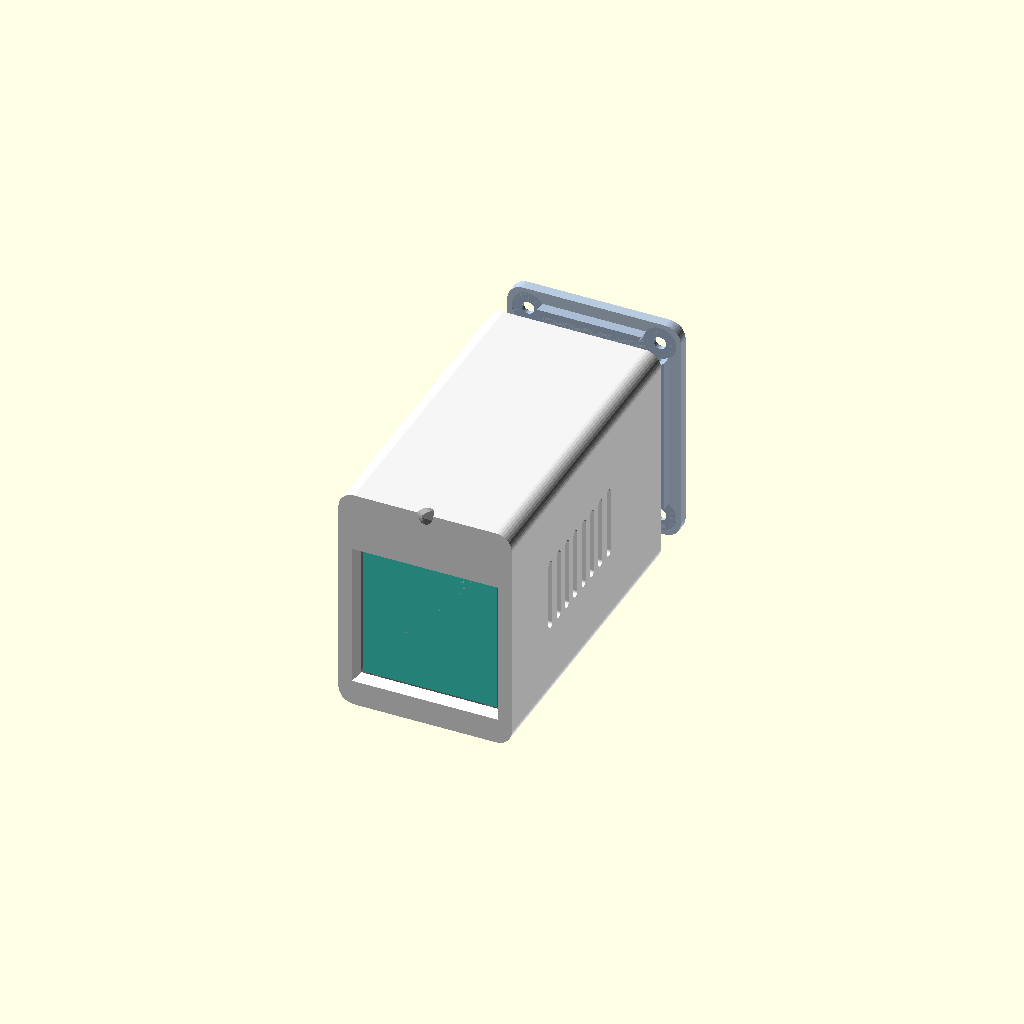
Cell 1 — every parameter at its default value.
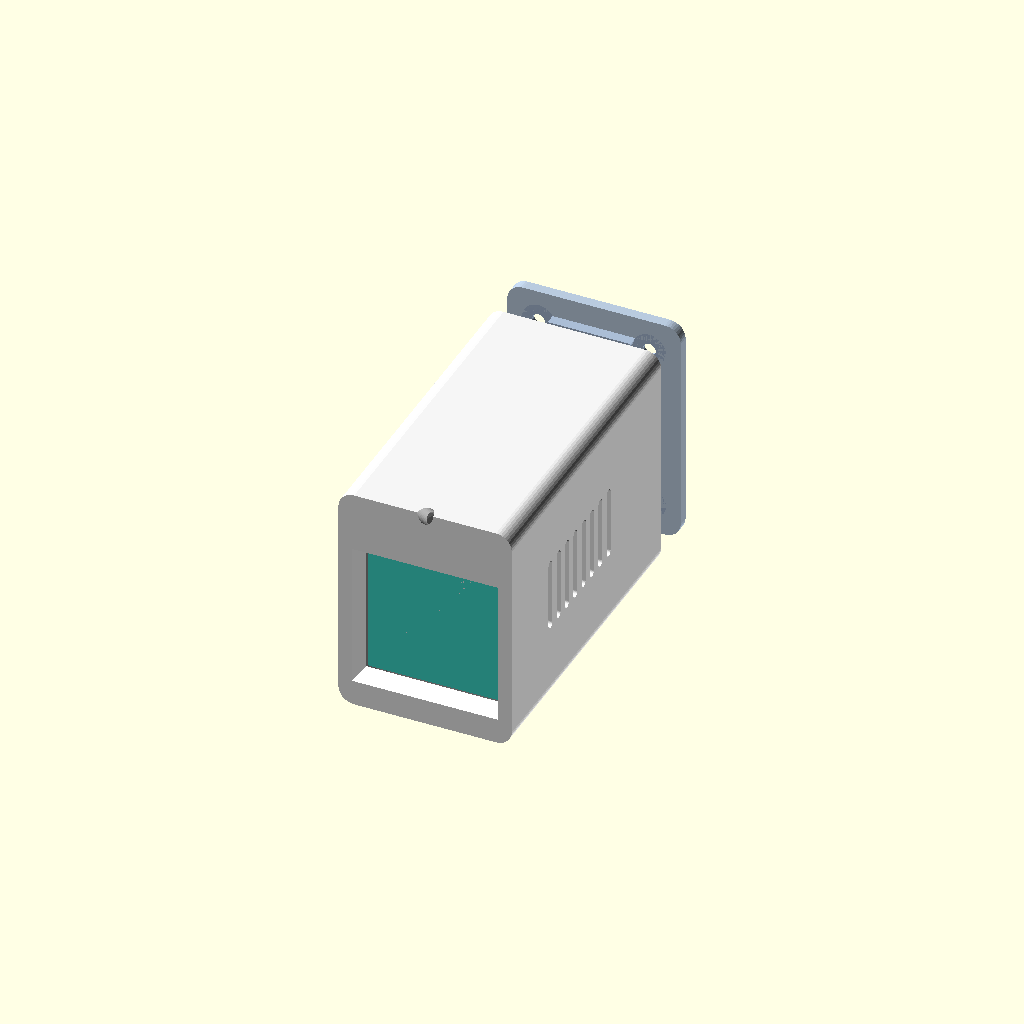
Cell 2 — T set to 4, the other parameters unchanged.
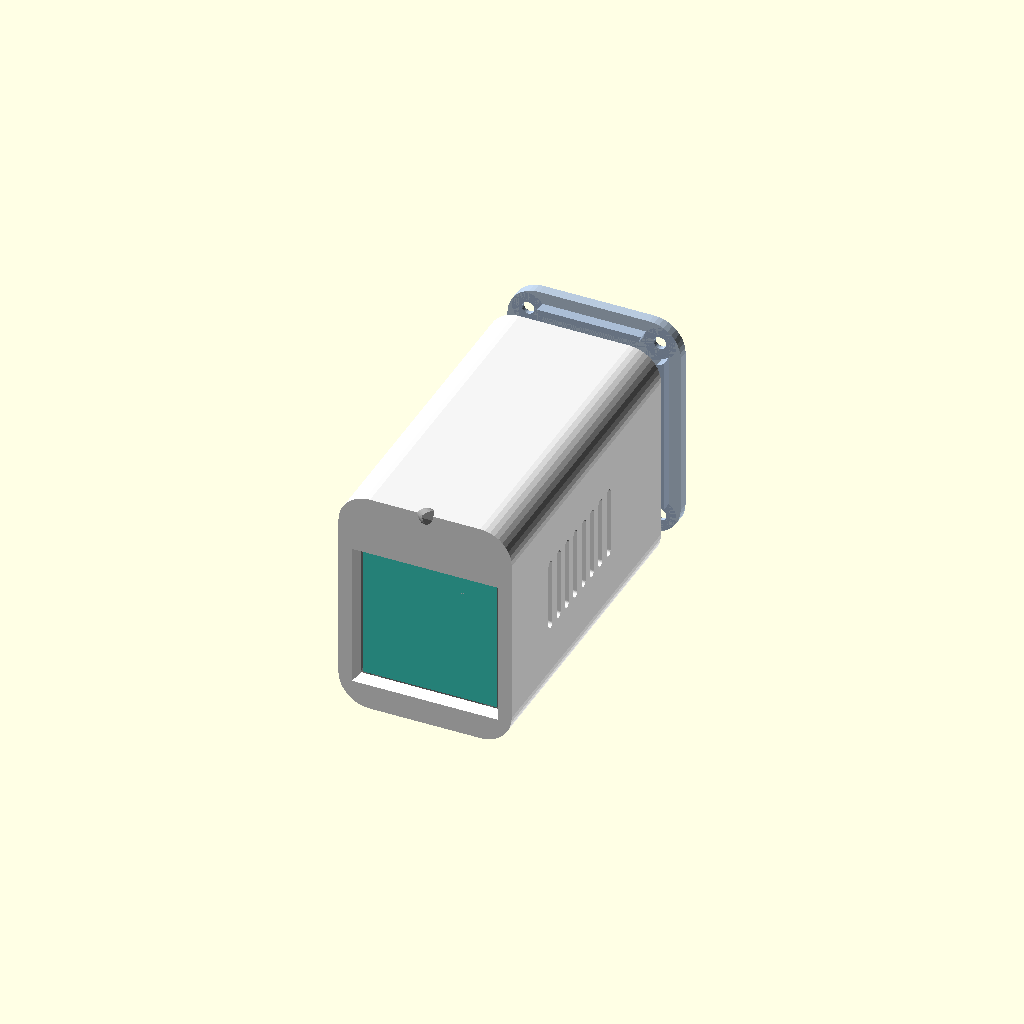
Cell 3: the same model with R = 6.
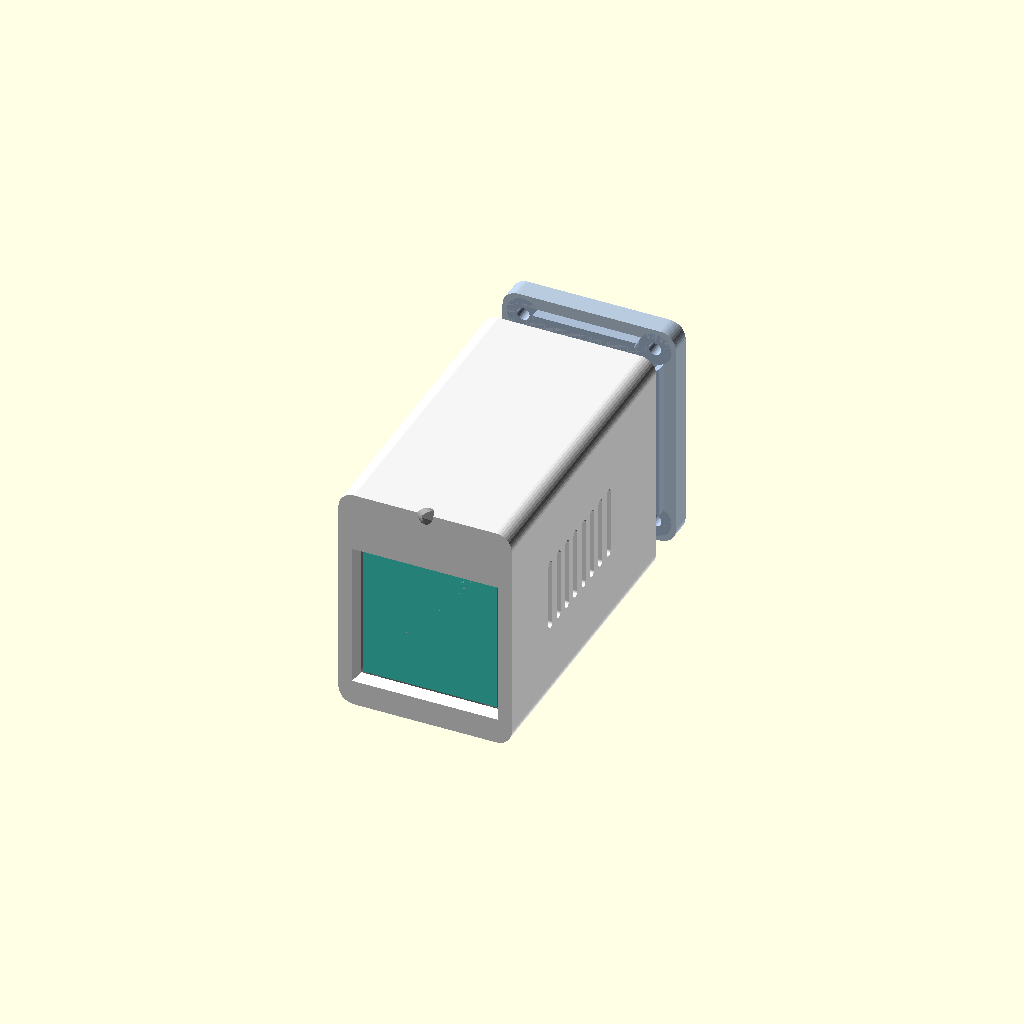
Cell 4 — lid_t set to 4, the other parameters unchanged.
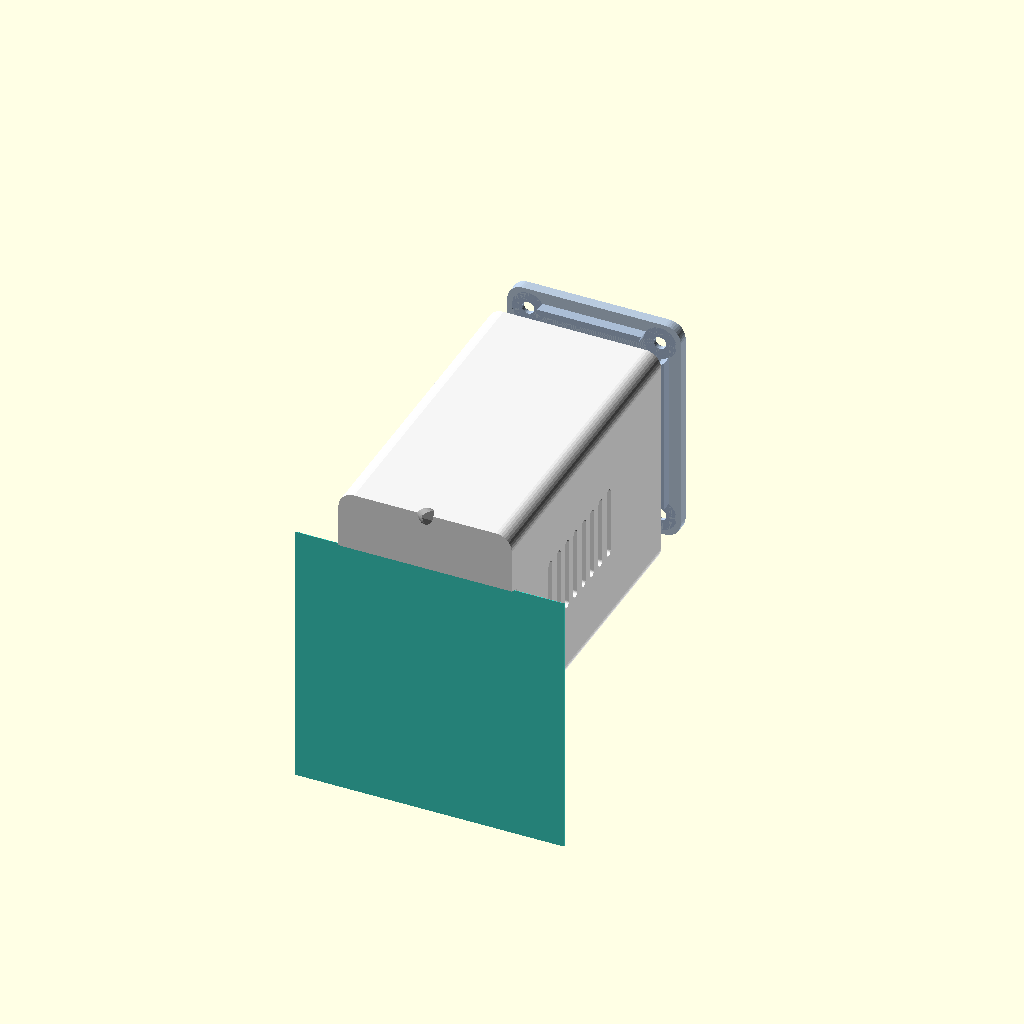
Cell 5: the same model with win = 51.2.
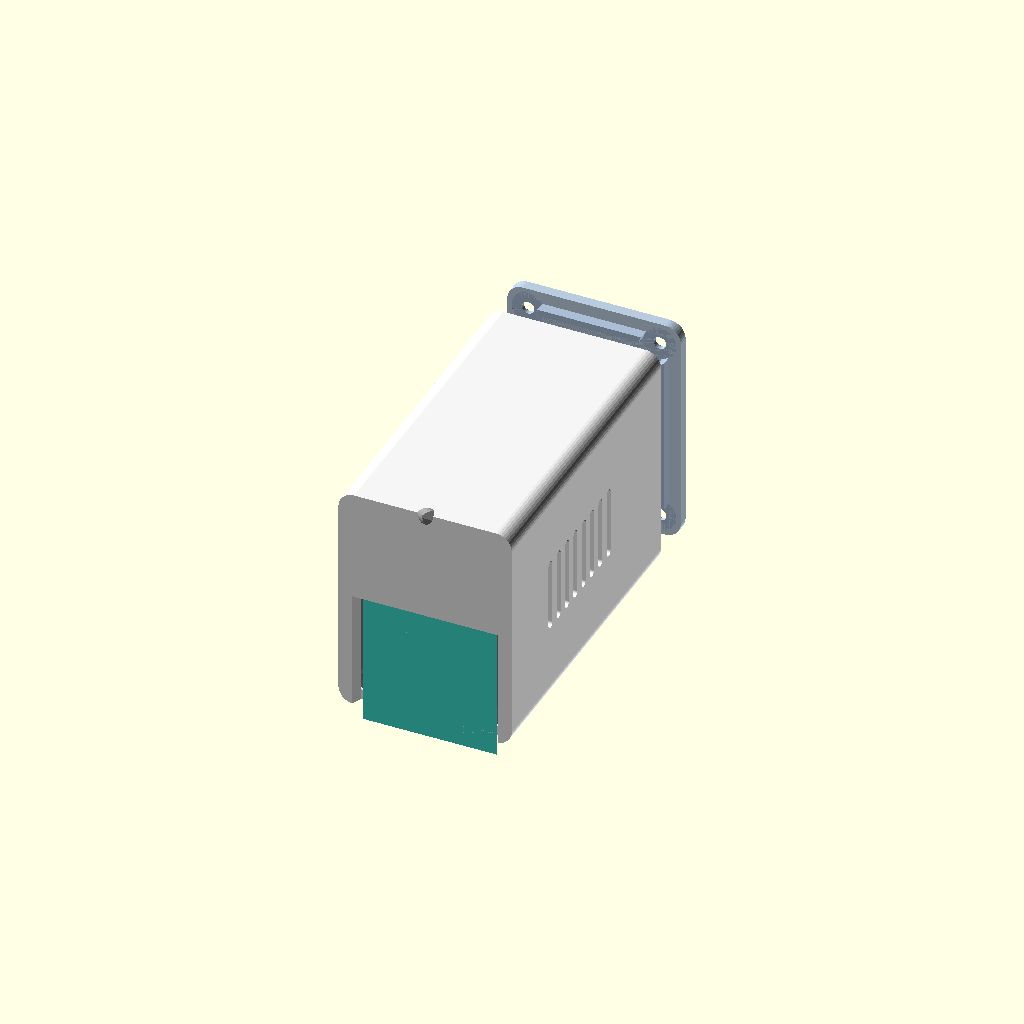
Cell 6: win_from_mod_top = 20 (everything else at default).
All cells are drawn from one camera (rotation 55°, 0°, 25°, orthographic, colour scheme Cornfield), so only the parameter changes between them.
Source of the model, sendlove_enclosure/sendlove_box_v2.scad:
// SendLove Box v2 - mat truoc toi thieu (chi man hinh), cac phan khac don sang hong va lung.
// Truc: x = rong (trai -> phai nhin tu truoc), y = sau (0 = mat truoc), z = cao (0 = day).
// Xuat:  openscad -D part=\"shell\" -o shell_v2.stl sendlove_box_v2.scad
//        openscad -D part=\"lid\"   -o lid_v2.stl   sendlove_box_v2.scad
// So ghi "GIA DINH" can do lai tren linh kien that.

part = "all";            // "all" | "shell" | "lid"
$fn = 40;

// ---------- Vo ----------
T = 2.0;                 // do day thanh
R = 3;                   // bo tron canh chay theo chieu sau
W = 33; H = 44; D = 63;  // kich thuoc ngoai (tinh ca nap sau)
lid_t = 2.0;
Ds = D - lid_t;          // chieu sau phan vo

// ---------- Man hinh ----------
mod_w = 27.7; mod_h = 39.1; mod_t = 4.4;
win = 25.6;
win_from_mod_top  = 10.0;                   // GIA DINH
win_from_mod_left = (mod_w - win) / 2;      // GIA DINH
win_clear = 0.3;
mod_hole_inset = 2.0;                       // GIA DINH
mod_post_h = 2.2;                           // GIA DINH
mod_post_d = 4.0; m16_pilot = 1.3;

// ---------- Pin 30 x 50 x 8, dung sat hong trai ----------
bat_t = 8; bat_h = 30; bat_l = 50;
bat_x0 = T + 0.5; bat_y0 = T + mod_t + 0.8; bat_z0 = T + 0.5;

// ---------- PCB dung song song hong trai (chua ve, chi canh vi tri) ----------
pcb_x0 = bat_x0 + bat_t + 1.0; pcb_t = 1.6; pcb_comp = 4.0;   // linh kien huong sang phai
// Mep sau PCB phai sat mat trong nap (cach <= 0.5 mm) de mieng cong USB-C va can gat cong tac ra toi nap.
pcb_y0 = bat_y0 + 1; pcb_l = Ds - 0.5 - pcb_y0; pcb_z0 = T + 1; pcb_h = H - 2 * T - 2;

// ---------- Loa 30 x 20 x 7.1, sat hong phai, phat ra hong phai ----------
spk_t = 7.1; spk_l = 30; spk_h = 20;
spk_y0 = 12; spk_z0 = (H - spk_h) / 2;
spk_rib = 1.2; spk_rib_h = 2.5; spk_clear = 0.4;

// ---------- Cam ung TTP223 tren noc, phia truoc ----------
touch_w = 8.8; touch_l = 12.7; touch_t = 0.4;
touch_y0 = 12; touch_wall = 1.0; touch_clear = 0.3;

// ---------- Mat lung: USB-C, cong tac, LED sac ----------
back_x = pcb_x0 + pcb_t;                    // mat phai PCB, noi han cac linh kien mep sau
usb_x = back_x + 1.6; usb_z = 12;           // USB-C dung doc (dai theo z)
usb_hole_l = 10.0; usb_hole_w = 4.2;
usb_plug_l = 12.5; usb_plug_w = 7.0; usb_plug_depth = 1.0;   // GIA DINH: hoc cho dau cap
d2_z = usb_z + 8.5; d2_d = 2.0;             // LED sac ngay tren cong USB-C
sw_x = back_x + 1.8; sw_z = 32;             // cong tac SS-12D00, gat theo z
sw_slot_l = 4.5; sw_slot_w = 2.0;
sw_body_l = 9.2; sw_body_w = 4.2; sw_wall = 1.0;

// ---------- LED tin nhan D3 o canh tren-truoc ----------
d3_d = 3.0; d3_x = W / 2;

// ---------- Vit nap sau (4 tru, tranh pin o goc duoi-trai) ----------
boss_d = 5.5; boss_len = 6; m2_pilot = 1.7;
lid_lip = 1.2; lid_lip_h = 2.0; lid_clear = 0.3;
bi = T + boss_d / 2 - 0.8;
boss_pos = [[bi, H - bi], [W - bi, H - bi], [W - bi, bi], [back_x + pcb_comp + 3.6, bi]];   // (x, z)

// ======================================================================

module rounded_block(w, h, d, r) {    // khoi chu nhat w (x) * h (z) * d (y), bo tron 4 canh chay theo y
    rotate([-90, 0, 0]) translate([0, -h, 0])
        hull() for (x = [r, w - r], z = [r, h - r]) translate([x, z, 0]) cylinder(r = r, h = d);
}

module slot(l, w, h) { hull() for (s = [-1, 1]) translate([s * (l - w) / 2, 0, 0]) cylinder(d = w, h = h); }

mod_x0 = (W - mod_w) / 2;
mod_ztop = (H + mod_h) / 2;
win_x0 = mod_x0 + win_from_mod_left;
win_ztop = mod_ztop - win_from_mod_top;

module shell() {
    difference() {
        union() {
            difference() {
                rounded_block(W, H, Ds, R);
                translate([T, T, T]) cube([W - 2 * T, Ds, H - 2 * T]);
            }
            for (p = boss_pos) translate([p[0], Ds - boss_len, p[1]]) rotate([-90, 0, 0]) cylinder(d = boss_d, h = boss_len);
            // tru man hinh, cat phan lan vao vung kinh
            difference() {
                for (dx = [mod_hole_inset, mod_w - mod_hole_inset], dz = [mod_hole_inset, mod_h - mod_hole_inset])
                    translate([mod_x0 + dx, T, mod_ztop - dz]) rotate([-90, 0, 0]) cylinder(d = mod_post_d, h = mod_post_h);
                translate([win_x0 - 1, 0, win_ztop - win - 1]) cube([win + 2, T + mod_post_h + 1, win + 2]);
            }
            // khung giu loa tren hong phai
            translate([W - T - spk_rib_h, spk_y0 - spk_clear - spk_rib, spk_z0 - spk_clear - spk_rib])
                difference() {
                    cube([spk_rib_h, spk_l + 2 * (spk_clear + spk_rib), spk_h + 2 * (spk_clear + spk_rib)]);
                    translate([-1, spk_rib, spk_rib]) cube([spk_rib_h + 2, spk_l + 2 * spk_clear, spk_h + 2 * spk_clear]);
                }
            // go chan pin (giu pin sat hong trai)
            translate([bat_x0 + bat_t + 0.3, bat_y0 + 8, T]) cube([1.2, bat_l - 16, 3]);
        }
        for (p = boss_pos) translate([p[0], Ds - boss_len + 1, p[1]]) rotate([-90, 0, 0]) cylinder(d = m2_pilot, h = boss_len + 1);
        for (dx = [mod_hole_inset, mod_w - mod_hole_inset], dz = [mod_hole_inset, mod_h - mod_hole_inset])
            translate([mod_x0 + dx, T + 0.6, mod_ztop - dz]) rotate([-90, 0, 0]) cylinder(d = m16_pilot, h = mod_post_h + 1);
        // cua so man hinh, vat mep ra ngoai
        translate([win_x0 - win_clear, -0.01, win_ztop - win - win_clear])
            hull() {
                translate([0, T - 0.6, 0]) cube([win + 2 * win_clear, 0.62, win + 2 * win_clear]);
                translate([-0.8, 0, -0.8]) cube([win + 2 * win_clear + 1.6, 0.01, win + 2 * win_clear + 1.6]);
            }
        // luoi loa tren hong phai: khe doc
        for (i = [0 : 7]) translate([W - T - 1, spk_y0 + 3 + i * 3.4, spk_z0 + 3]) hull() {
            translate([0, 0.8, 0.8]) rotate([0, 90, 0]) cylinder(d = 1.6, h = T + 2);
            translate([0, 0.8, spk_h - 6.8]) rotate([0, 90, 0]) cylinder(d = 1.6, h = T + 2);
        }
        // hoc cam ung o noc
        translate([W / 2 - touch_w / 2 - touch_clear, touch_y0 - touch_clear, H - T - 0.01])
            cube([touch_w + 2 * touch_clear, touch_l + 2 * touch_clear, T - touch_wall + 0.01]);
        // LED tin nhan D3: lo xien 45 do o canh tren-truoc
        translate([d3_x, 1.2, H - 1.2]) rotate([45, 0, 0]) translate([0, 0, -6]) cylinder(d = d3_d, h = 12);
    }
}

module lid() {
    difference() {
        union() {
            translate([0, Ds, 0]) rounded_block(W, H, lid_t, R);
            translate([T + lid_clear, Ds - lid_lip_h, T + lid_clear]) difference() {
                cube([W - 2 * (T + lid_clear), lid_lip_h, H - 2 * (T + lid_clear)]);
                translate([lid_lip, -1, lid_lip]) cube([W - 2 * (T + lid_clear + lid_lip), lid_lip_h + 2, H - 2 * (T + lid_clear + lid_lip)]);
            }
        }
        for (p = boss_pos) {
            translate([p[0], Ds - lid_lip_h - 1, p[1]]) rotate([-90, 0, 0]) cylinder(d = 2.4, h = lid_t + lid_lip_h + 2);
            translate([p[0], D - 1.2, p[1]]) rotate([-90, 0, 0]) cylinder(d1 = 2.4, d2 = 4.4, h = 1.21);
            translate([p[0], Ds - lid_lip_h - 0.5, p[1]]) rotate([-90, 0, 0]) cylinder(d = boss_d + 0.8, h = lid_lip_h + 0.5);
        }
        // USB-C doc + hoc dau cap
        translate([usb_x, Ds - 1, usb_z]) rotate([-90, 0, 0]) rotate([0, 0, 90]) slot(usb_hole_l, usb_hole_w, lid_t + 2);
        translate([usb_x, D - usb_plug_depth, usb_z]) rotate([-90, 0, 0]) rotate([0, 0, 90]) slot(usb_plug_l, usb_plug_w, usb_plug_depth + 1);
        // LED sac
        translate([usb_x, Ds - 1, d2_z]) rotate([-90, 0, 0]) cylinder(d = d2_d, h = lid_t + 2);
        // cong tac: khe can gat + lam mong nap quanh than
        translate([sw_x, Ds - 1, sw_z]) rotate([-90, 0, 0]) rotate([0, 0, 90]) slot(sw_slot_l, sw_slot_w, lid_t + 2);
        translate([sw_x - sw_body_w / 2, Ds - lid_lip_h - 0.01, sw_z - sw_body_l / 2]) cube([sw_body_w, lid_lip_h + lid_t - sw_wall, sw_body_l]);
    }
}

module ghosts() {
    color("DimGray", 0.8)   translate([mod_x0, T, mod_ztop - mod_h]) cube([mod_w, mod_t, mod_h]);
    color("Turquoise")      translate([win_x0, T - 0.05, win_ztop - win]) cube([win, 0.1, win]);
    color("RoyalBlue", 0.8) translate([bat_x0, bat_y0, bat_z0]) cube([bat_t, bat_l, bat_h]);
    color("SeaGreen", 0.8)  translate([pcb_x0, pcb_y0, pcb_z0]) cube([pcb_t, pcb_l, pcb_h]);
    color("Orange", 0.8)    translate([W - T - spk_t, spk_y0, spk_z0]) cube([spk_t, spk_l, spk_h]);
    color("HotPink")        translate([W / 2 - touch_w / 2, touch_y0, H - T - touch_t]) cube([touch_w, touch_l, touch_t]);
    color("Red", 0.5)       translate([pcb_x0 + pcb_t, pcb_y0 + pcb_l - 13, pcb_z0 + pcb_h - 6]) cube([2.4, 13, 6]);   // vung anten ESP32
}

if (part == "shell") shell();
else if (part == "lid") lid();
else {
    color("WhiteSmoke") shell();
    color("LightSteelBlue", 0.9) translate([0, 8, 0]) lid();
    ghosts();
}
Customizer parameters (derived from the source; name, type, default, range or options):
part: string, default "all"
T: number, default 2
R: number, default 3
lid_t: number, default 2
win: number, default 25.6
win_from_mod_top: number, default 10
win_clear: number, default 0.3
mod_hole_inset: number, default 2
mod_post_h: number, default 2.2
